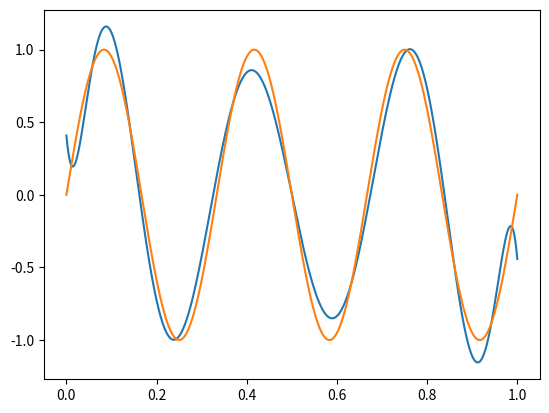

Write Python code to recreate this figure.
# -*- coding: utf-8 -*-
"""
Created on Thu Sep 23 19:12:24 2021

[redacted]
"""

import numpy as np
import matplotlib.pyplot as plt

def transform(xx):
    phi = np.vstack((np.ones(len(xx)),xx**1,xx**2,xx**3,xx**4,xx**5,xx**6,xx**7,xx**8,xx**9))
    return phi.T

datapoints = 1001
sigma = 0.1
omega = 3
x_max = 1
xx = np.linspace(0,x_max,datapoints)
y_true = np.sin(2*np.pi*omega*xx)
y_observed = y_true + np.random.normal(0,sigma, size = (datapoints))
phi = transform(xx)
ww = np.linalg.lstsq(phi, y_observed,rcond = None)[0]
predicts = phi@ww
plt.plot(xx,predicts)
plt.plot(xx,y_true)
